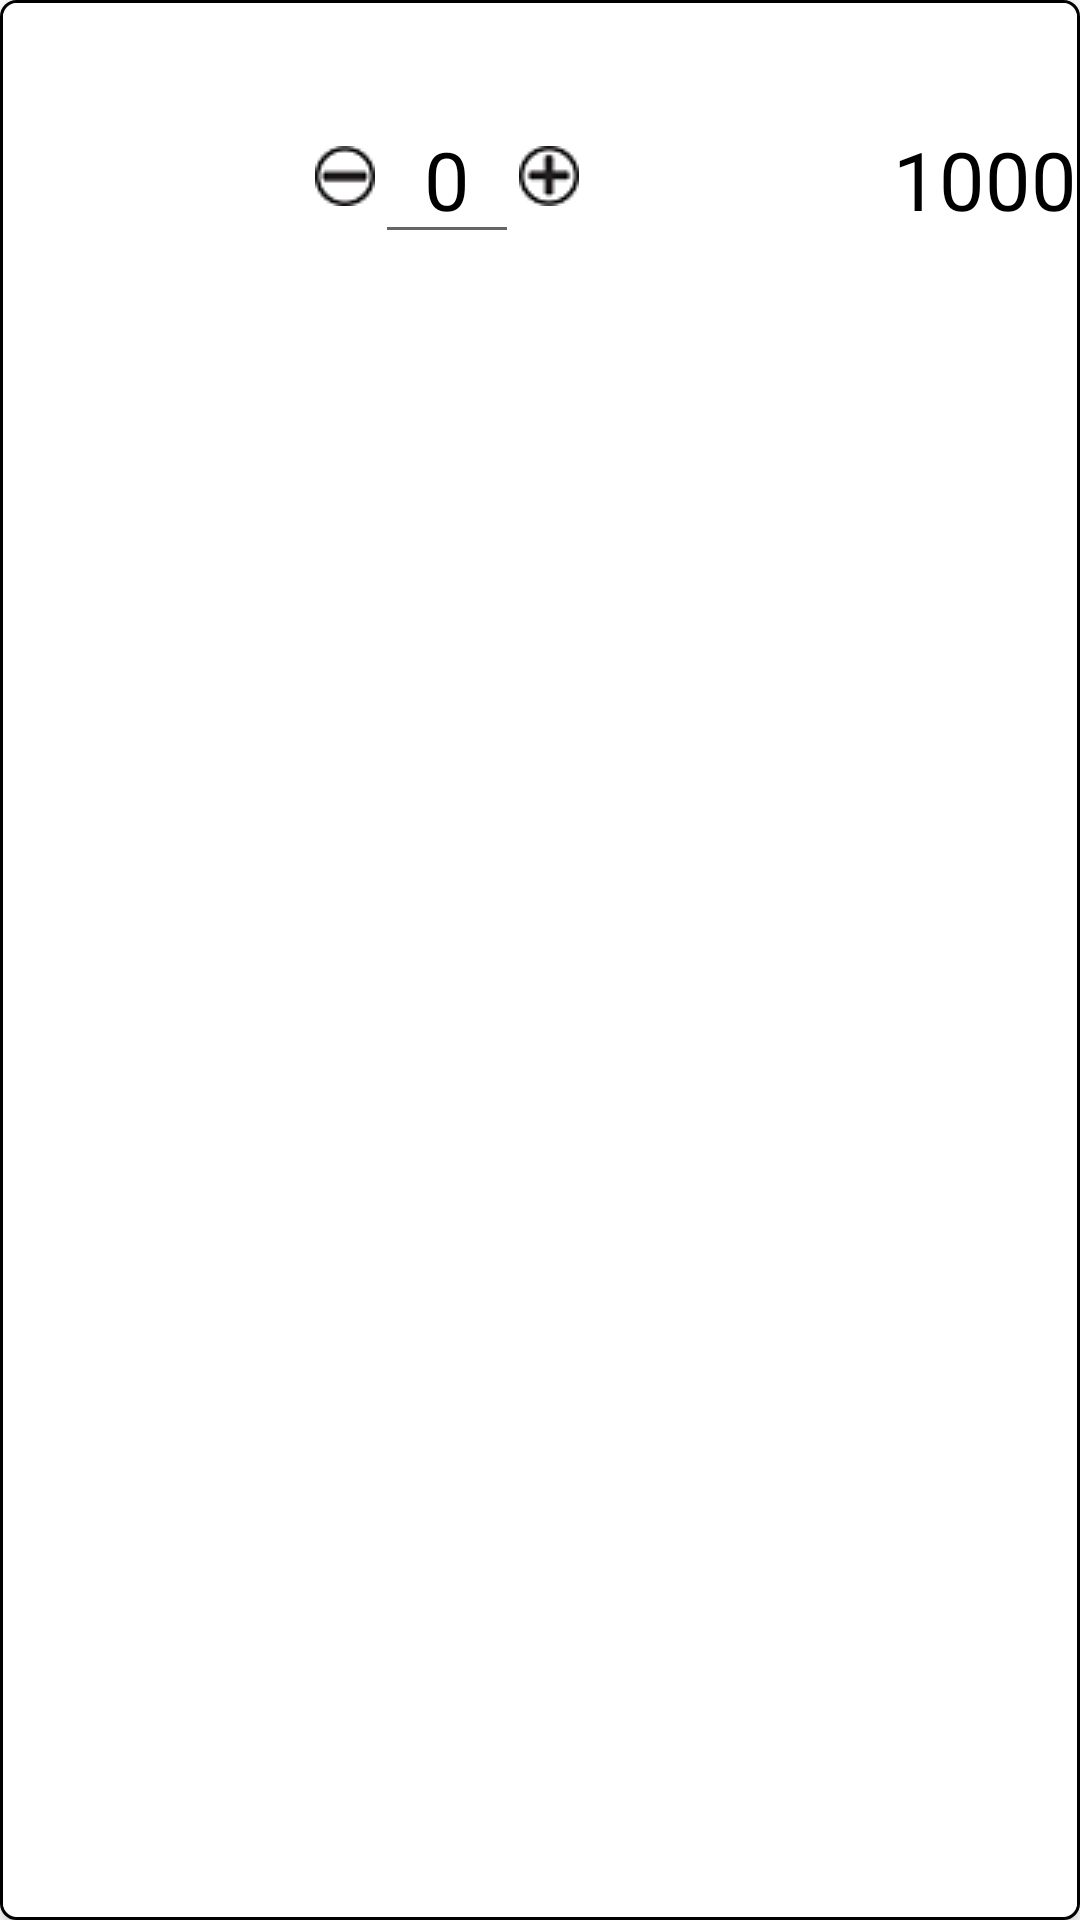

Android layout source for this screen:
<!-- AndroidManifest.xml: application theme Theme.MMyApplication -->
<!-- res/layout/checkgrid.xml -->
<?xml version="1.0" encoding="utf-8"?>
<LinearLayout xmlns:android="http://schemas.android.com/apk/res/android"
    xmlns:app="http://schemas.android.com/apk/res-auto"
    xmlns:tools="http://schemas.android.com/tools"
    android:orientation="vertical"
    android:layout_width="match_parent"
    android:layout_height="wrap_content"
    android:layout_marginTop="3dp"
    android:background="@drawable/roundedbg">
    <androidx.cardview.widget.CardView
        android:layout_width="match_parent"
        android:layout_height="match_parent"
        android:layout_gravity="center"
        android:layout_margin="1dp"
        android:id="@+id/cvcart"
        android:elevation="3dp"
        app:cardCornerRadius="5dp"
        android:background="@color/white">
        <RelativeLayout
            android:layout_width="match_parent"
            android:layout_height="match_parent"
            android:background="@color/white">

            <ImageView
                android:id="@+id/imgcr"
                android:layout_width="100dp"
                android:layout_height="100dp"
                android:layout_marginStart="2dp"
                android:layout_marginTop="2dp"
                android:layout_marginEnd="2dp"
                android:layout_marginBottom="2dp"
                android:adjustViewBounds="true"
                android:padding="10dp"
                android:scaleType="fitCenter"
                android:contentDescription="a" />
            <LinearLayout
                android:layout_width="wrap_content"
                android:layout_height="wrap_content"
                android:orientation="horizontal"
                android:layout_toEndOf="@+id/imgcr"
                android:id="@+id/tes">
                <TextView
                    android:layout_width="200dp"
                    android:layout_height="wrap_content"
                    android:textColor="@color/black"
                    android:id="@+id/titlecri"
                    android:layout_marginTop="5dp"
                    android:textSize="19sp"/>



            </LinearLayout>


            <LinearLayout
                android:layout_width="match_parent"
                android:layout_height="wrap_content"
                android:orientation="horizontal"
                android:layout_below="@+id/tes"
                android:layout_toEndOf="@+id/imgcr">
                <ImageButton
                    android:layout_width="20dp"
                    android:layout_height="20dp"
                    android:layout_marginTop="17dp"
                    android:id="@+id/tombolkurang"
                    android:src="@drawable/minus"
                    android:contentDescription="TODO" />

                <EditText
                    android:id="@+id/jumlahorder"
                    android:layout_width="wrap_content"
                    android:layout_height="wrap_content"
                    android:gravity="center"
                    android:autofillHints=""
                    android:focusable="true"
                    android:focusableInTouchMode="true"
                    android:inputType="number"
                    android:minWidth="48dp"
                    android:textColor="@color/black"
                    android:text="0"
                    android:textSize="27sp"
                    tools:ignore="LabelFor" />
                <ImageButton
                    android:layout_width="20dp"
                    android:id="@+id/tomboltambah"
                    android:layout_height="20dp"
                    android:layout_marginTop="17dp"
                    android:layout_marginEnd="10dp"
                    android:src="@drawable/plus"
                    android:contentDescription="TODO" />

                <TextView
                    android:layout_width="match_parent"
                    android:layout_height="wrap_content"
                    android:layout_marginEnd="0dp"
                    android:id="@+id/hargacr"
                    android:textSize="27sp"
                    android:gravity="end"
                    android:text="1000"
                    android:textColor="@color/black" />

            </LinearLayout>
        </RelativeLayout>
    </androidx.cardview.widget.CardView>
    <View
        android:layout_width="match_parent"
        android:layout_marginTop="2dp"
        android:layout_height="1dp"
        android:background="@color/hintcolor"
        app:layout_constraintTop_toBottomOf="@id/cvtrans"/>
</LinearLayout>
<!-- resources referenced by this layout -->
<resources>
  <color name="black">#FF000000</color>
  <color name="hintcolor">#8E8E8E</color>
  <color name="white">#FFFFFFFF</color>
  <!-- drawable minus: png bitmap (drawable, 760 bytes) -->
  <!-- drawable plus: png bitmap (drawable, 950 bytes) -->
  <!-- drawable roundedbg (drawable) -->
  <?xml version="1.0" encoding="utf-8"?>
  <shape xmlns:android="http://schemas.android.com/apk/res/android"
      android:shape="rectangle" >
  
      
      <corners
          android:radius="5dp" />
      <stroke android:width="0.9dp"
          android:color="@color/black" />
      
      <solid android:color="@color/white"
          />
      <size
          android:height="40dp"
          android:width="40dp" />
      
  </shape>
  <style name="Theme.MMyApplication" parent="Theme.AppCompat.DayNight.DarkActionBar">
          <item name="colorPrimary">@color/purple_500</item>
          <item name="colorPrimaryVariant">@color/teal_200</item>
          <item name="colorOnPrimary">@color/white</item>
          
          <item name="colorSecondary">@color/teal_200</item>
          <item name="colorSecondaryVariant">@color/teal_700</item>
          <item name="colorOnSecondary">@color/white</item>
          
          <item name="android:statusBarColor">?attr/colorPrimaryVariant</item>
          <item name="windowActionBar">true</item>
          <item name="windowNoTitle">true</item>
  
      </style>
  <color name="purple_500">#FF6200EE</color>
  <color name="teal_200">#FF03DAC5</color>
  <color name="teal_700">#FF018786</color>
</resources>
